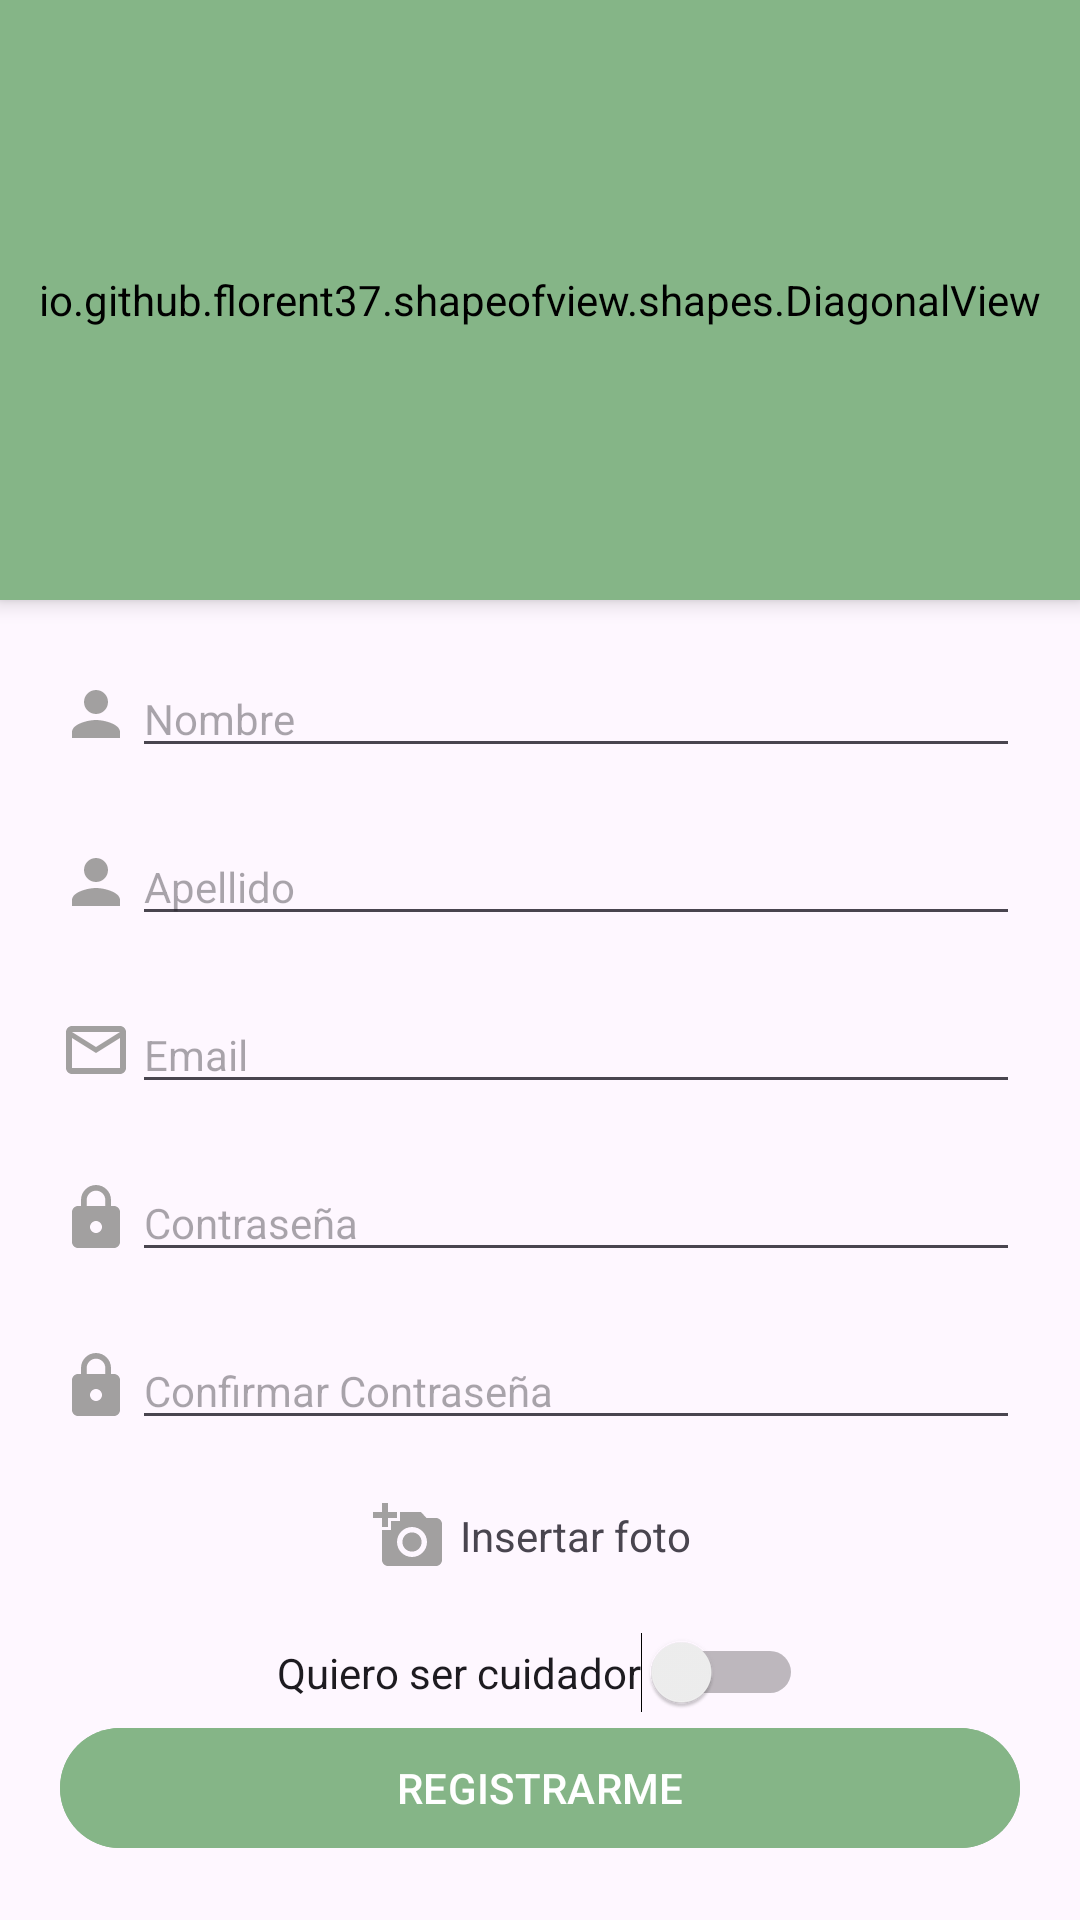

Produce the Android XML layout that renders to this screen, including the resource entries it uses.
<!-- AndroidManifest.xml: activity theme Theme.PetsHome -->
<!-- res/layout/activity_registrarse.xml -->
<?xml version="1.0" encoding="utf-8"?>
<androidx.coordinatorlayout.widget.CoordinatorLayout xmlns:android="http://schemas.android.com/apk/res/android"
    xmlns:app="http://schemas.android.com/apk/res-auto"
    xmlns:tools="http://schemas.android.com/tools"
    android:layout_width="match_parent"
    android:layout_height="match_parent"
    tools:context=".RegistrarseActivity">

    <LinearLayout
        android:layout_width="match_parent"
        android:layout_height="match_parent"
        android:orientation="vertical">

    <io.github.florent37.shapeofview.shapes.DiagonalView
        android:layout_width="match_parent"
        android:layout_height="200dp"
        android:elevation="4dp"
        app:shape_diagonal_angle="10"
        app:shape_diagonal_position="bottom"
        android:backgroundTint="@color/verde_claro"
        >
        <View
            android:layout_width="match_parent"
            android:layout_height="match_parent"
            android:background="@color/verde_claro" />

        <TextView
            android:id="@+id/tv_registrarse"
            android:layout_width="match_parent"
            android:layout_height="wrap_content"
            android:text="REGISTRESE AHORA"
            android:textAlignment="center"
            android:textColor="@color/white"
            android:textSize="22sp"
            android:layout_marginTop="10dp"/>


            <ImageView
                android:id="@+id/img_profile_photo"
                android:layout_width="match_parent"
                android:layout_height="wrap_content"
                android:src="@drawable/ic_account_circle"
                android:layout_gravity="center" />





    </io.github.florent37.shapeofview.shapes.DiagonalView>

        <LinearLayout
            android:layout_width="match_parent"
            android:layout_height="wrap_content"
            android:orientation="horizontal"
            android:layout_marginTop="20dp"
            android:layout_marginHorizontal="20dp"
            android:gravity="center">

            <ImageView
                android:layout_width="wrap_content"
                android:layout_height="wrap_content"
                android:src="@drawable/ic_person" />

            <com.google.android.material.textfield.TextInputEditText
                android:id="@+id/et_nombre"
                android:layout_width="match_parent"
                android:layout_height="wrap_content"
                android:hint="Nombre"
                android:textSize="14sp"
                android:inputType="text"
                />

        </LinearLayout>

        <LinearLayout
            android:layout_width="match_parent"
            android:layout_height="wrap_content"
            android:orientation="horizontal"
            android:layout_marginTop="20dp"
            android:layout_marginHorizontal="20dp"
            android:gravity="center">

            <ImageView
                android:layout_width="wrap_content"
                android:layout_height="wrap_content"
                android:src="@drawable/ic_person" />

            <com.google.android.material.textfield.TextInputEditText
                android:id="@+id/et_apellido"
                android:layout_width="match_parent"
                android:layout_height="wrap_content"
                android:hint="Apellido"
                android:textSize="14sp"
                android:inputType="text"
                />

        </LinearLayout>

        <LinearLayout
            android:layout_width="match_parent"
            android:layout_height="wrap_content"
            android:orientation="horizontal"
            android:layout_marginTop="20dp"
            android:layout_marginHorizontal="20dp"
            android:gravity="center">

            <ImageView
                android:layout_width="wrap_content"
                android:layout_height="wrap_content"
                android:src="@drawable/ic_email" />

            <com.google.android.material.textfield.TextInputEditText
                android:id="@+id/et_email"
                android:layout_width="match_parent"
                android:layout_height="wrap_content"
                android:hint="Email"
                android:textSize="14sp"
                android:inputType="textEmailAddress"
                />

        </LinearLayout>

        <LinearLayout
            android:layout_width="match_parent"
            android:layout_height="wrap_content"
            android:orientation="horizontal"
            android:layout_marginTop="20dp"
            android:layout_marginHorizontal="20dp"
            android:gravity="center">

            <ImageView
                android:layout_width="wrap_content"
                android:layout_height="wrap_content"
                android:src="@drawable/ic_password" />

            <com.google.android.material.textfield.TextInputEditText
                android:id="@+id/et_pass"
                android:layout_width="match_parent"
                android:layout_height="wrap_content"
                android:hint="Contraseña"
                android:textSize="14sp"
                android:inputType="textPassword"
                />

        </LinearLayout>

        <LinearLayout
            android:layout_width="match_parent"
            android:layout_height="wrap_content"
            android:orientation="horizontal"
            android:layout_marginTop="20dp"
            android:layout_marginHorizontal="20dp"
            android:gravity="center">

            <ImageView
                android:layout_width="wrap_content"
                android:layout_height="wrap_content"
                android:src="@drawable/ic_password" />

            <com.google.android.material.textfield.TextInputEditText
                android:id="@+id/et_repass"
                android:layout_width="match_parent"
                android:layout_height="wrap_content"
                android:hint="Confirmar Contraseña"
                android:textSize="14sp"
                android:inputType="textPassword"
                />

        </LinearLayout>

        <LinearLayout
            android:layout_width="wrap_content"
            android:layout_height="wrap_content"
            android:orientation="horizontal"
            android:layout_marginTop="20dp"
            android:layout_marginHorizontal="20dp"
            android:gravity="center"
            android:layout_gravity="center">

            <ImageView
                android:layout_width="wrap_content"
                android:layout_height="wrap_content"
                android:src="@drawable/ic_add_a_photo" />

            <TextView
                android:layout_width="match_parent"
                android:layout_height="wrap_content"
                android:text="Insertar foto"
                android:paddingHorizontal="5dp"/>

        </LinearLayout>

        <LinearLayout
            android:layout_width="match_parent"
            android:layout_height="wrap_content"
            android:orientation="vertical"
            android:layout_marginTop="20dp"
            android:layout_marginHorizontal="20dp"
            android:gravity="center"
            android:layout_gravity="center">

            <Switch
                android:id="@+id/switch_cuidador"
                android:layout_width="wrap_content"
                android:layout_height="wrap_content"
                android:text="Quiero ser cuidador"
                android:paddingHorizontal="20dp"/>
            <LinearLayout
                android:layout_width="match_parent"
                android:layout_height="match_parent"
                android:orientation="horizontal"
                android:gravity="center">

                <CheckBox
                    android:id="@+id/check_terminos"
                    android:layout_width="wrap_content"
                    android:layout_height="wrap_content"
                    android:text="ACEPTO LOS TERMINOS Y CONDICIONES DE USO"
                    android:textSize="10sp"
                    android:layout_marginVertical="10dp"
                    android:layout_gravity="center"/>

                <TextView
                    android:id="@+id/tv_contrato"
                    android:layout_width="wrap_content"
                    android:layout_height="wrap_content"
                    android:layout_marginHorizontal="5dp"
                    android:text="(ver aqui)"
                    android:textColor="#673AB7"
                    android:textSize="10sp" />

            </LinearLayout>


        </LinearLayout>



    </LinearLayout>

<Button
    android:id="@+id/btn_registrar_usuario"
    android:layout_width="match_parent"
    android:layout_height="wrap_content"
    android:layout_gravity="bottom"
    android:layout_margin="20dp"
    android:text="REGISTRARME"
    android:backgroundTint="@color/verde_claro"/>


</androidx.coordinatorlayout.widget.CoordinatorLayout>
<!-- resources referenced by this layout -->
<resources>
  <color name="verde_claro">#85B587</color>
  <color name="white">#FFFFFFFF</color>
  <!-- drawable ic_add_a_photo (drawable) -->
  <vector android:height="24dp" android:tint="#A2A0A0"
      android:viewportHeight="24" android:viewportWidth="24"
      android:width="24dp" xmlns:android="http://schemas.android.com/apk/res/android">
      <path android:fillColor="@android:color/white" android:pathData="M3,4V1h2v3h3v2H5v3H3V6H0V4H3zM6,10V7h3V4h7l1.83,2H21c1.1,0 2,0.9 2,2v12c0,1.1 -0.9,2 -2,2H5c-1.1,0 -2,-0.9 -2,-2V10H6zM13,19c2.76,0 5,-2.24 5,-5s-2.24,-5 -5,-5s-5,2.24 -5,5S10.24,19 13,19zM9.8,14c0,1.77 1.43,3.2 3.2,3.2s3.2,-1.43 3.2,-3.2s-1.43,-3.2 -3.2,-3.2S9.8,12.23 9.8,14z"/>
  </vector>
  <!-- drawable ic_email (drawable) -->
  <vector android:height="24dp" android:tint="#A2A0A0"
      android:viewportHeight="24" android:viewportWidth="24"
      android:width="24dp" xmlns:android="http://schemas.android.com/apk/res/android">
      <path android:fillColor="@android:color/white" android:pathData="M20,4L4,4c-1.1,0 -1.99,0.9 -1.99,2L2,18c0,1.1 0.9,2 2,2h16c1.1,0 2,-0.9 2,-2L22,6c0,-1.1 -0.9,-2 -2,-2zM20,18L4,18L4,8l8,5 8,-5v10zM12,11L4,6h16l-8,5z"/>
  </vector>
  <!-- drawable ic_password (drawable) -->
  <vector android:height="24dp" android:tint="#A2A0A0"
      android:viewportHeight="24" android:viewportWidth="24"
      android:width="24dp" xmlns:android="http://schemas.android.com/apk/res/android">
      <path android:fillColor="@android:color/white" android:pathData="M18,8h-1L17,6c0,-2.76 -2.24,-5 -5,-5S7,3.24 7,6v2L6,8c-1.1,0 -2,0.9 -2,2v10c0,1.1 0.9,2 2,2h12c1.1,0 2,-0.9 2,-2L20,10c0,-1.1 -0.9,-2 -2,-2zM12,17c-1.1,0 -2,-0.9 -2,-2s0.9,-2 2,-2 2,0.9 2,2 -0.9,2 -2,2zM15.1,8L8.9,8L8.9,6c0,-1.71 1.39,-3.1 3.1,-3.1 1.71,0 3.1,1.39 3.1,3.1v2z"/>
  </vector>
  <!-- drawable ic_person (drawable) -->
  <vector android:height="24dp" android:tint="#A2A0A0"
      android:viewportHeight="24" android:viewportWidth="24"
      android:width="24dp" xmlns:android="http://schemas.android.com/apk/res/android">
      <path android:fillColor="@android:color/white" android:pathData="M12,12c2.21,0 4,-1.79 4,-4s-1.79,-4 -4,-4 -4,1.79 -4,4 1.79,4 4,4zM12,14c-2.67,0 -8,1.34 -8,4v2h16v-2c0,-2.66 -5.33,-4 -8,-4z"/>
  </vector>
  <style name="Theme.PetsHome" parent="Base.Theme.PetsHome" />
  <style name="Base.Theme.PetsHome" parent="Theme.Material3.DayNight.NoActionBar">
          
          
          <item name="android:statusBarColor">@color/verde_claro</item>
      </style>
</resources>
